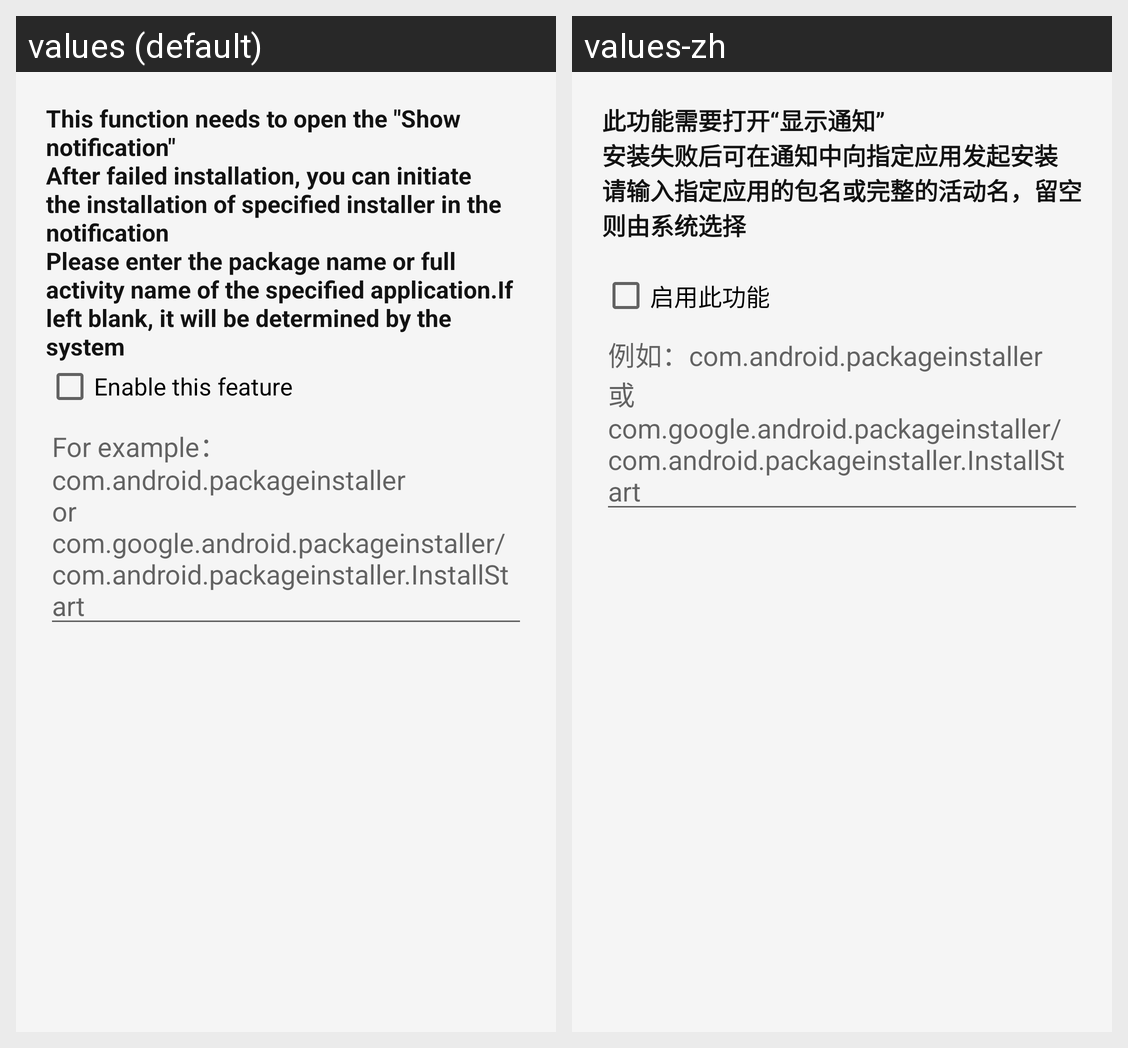

Translations of the strings shown on this Android screen, per locale in the grid:
Android screen res/layout/install_by_another.xml rendered under 2 locales, left to right: values (default), values-zh. Device: Nexus 5 (rendered at 1080×1920; each locale shown at half size, 540×960, under a caption strip naming it); theme AppTheme.NoActionBar.
Strings drawn on this screen, with the default value and each locale's value (text and hints the layout hard-codes, and strings that could not be matched under every locale, appear in the picture but are not listed):

tv_installWithAnotherAfterFail
  values: This function needs to open the "Show notification" 
      After failed installation, you can initiate the installation of specified installer in the notification 
      Please enter the package name or full activity name of the specified application.If left blank, it will be determined by the system
  values-zh: 此功能需要打开“显示通知”
      安装失败后可在通知中向指定应用发起安装
      请输入指定应用的包名或完整的活动名，留空则由系统选择
      

checkbox_installWithAnotherAfterFail
  values: Enable this feature
  values-zh: 启用此功能

hint_set_custom_installer
  values: For example：com.android.packageinstaller
      or com.google.android.packageinstaller/com.android.packageinstaller.InstallStart
  values-zh: 例如：com.android.packageinstaller
      或com.google.android.packageinstaller/com.android.packageinstaller.InstallStart
